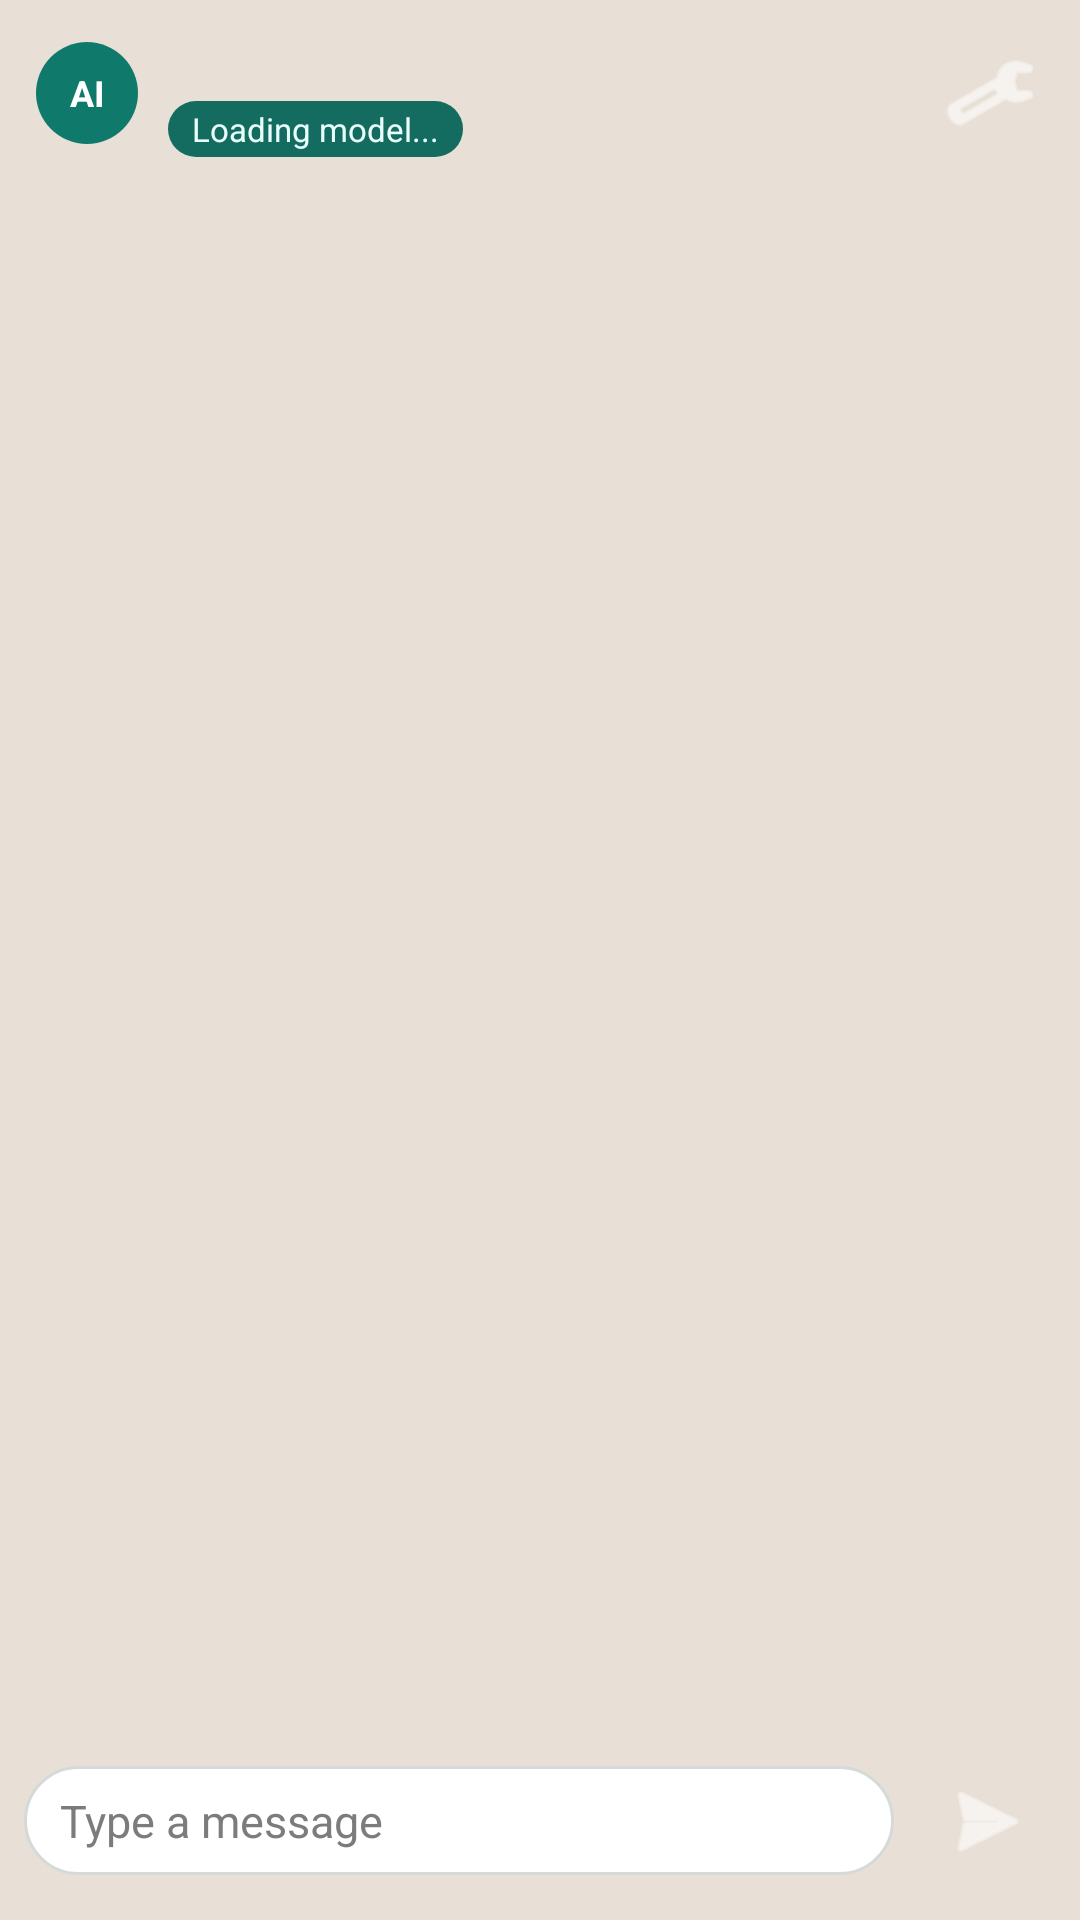

The Android layout XML behind this screen, and the referenced resources:
<!-- AndroidManifest.xml: application theme Theme.Llamajni -->
<!-- res/layout/activity_chat.xml -->
<?xml version="1.0" encoding="utf-8"?>
<LinearLayout xmlns:android="http://schemas.android.com/apk/res/android"
    android:layout_width="match_parent"
    android:layout_height="match_parent"
    android:background="@drawable/bg_chat_screen"
    android:orientation="vertical">

    <LinearLayout
        android:layout_width="match_parent"
        android:layout_height="wrap_content"
        android:background="@drawable/bg_chat_header"
        android:gravity="center_vertical"
        android:orientation="horizontal"
        android:paddingStart="12dp"
        android:paddingTop="10dp"
        android:paddingEnd="12dp"
        android:paddingBottom="10dp">

        <TextView
            android:layout_width="34dp"
            android:layout_height="34dp"
            android:background="@drawable/bg_chat_avatar"
            android:gravity="center"
            android:text="AI"
            android:textColor="@android:color/white"
            android:textSize="12sp"
            android:textStyle="bold" />

        <LinearLayout
            android:layout_width="0dp"
            android:layout_height="wrap_content"
            android:layout_marginStart="10dp"
            android:layout_weight="1"
            android:orientation="vertical">

            <TextView
                android:id="@+id/tvModelName"
                android:layout_width="match_parent"
                android:layout_height="wrap_content"
                android:textColor="@android:color/white"
                android:textSize="16sp"
                android:textStyle="bold" />

            <TextView
                android:id="@+id/tvStatus"
                android:layout_width="wrap_content"
                android:layout_height="wrap_content"
                android:layout_marginTop="2dp"
                android:background="@drawable/bg_chat_status_chip"
                android:paddingStart="8dp"
                android:paddingTop="2dp"
                android:paddingEnd="8dp"
                android:paddingBottom="2dp"
                android:text="Loading model..."
                android:textColor="#E8FFFC"
                android:textSize="11sp" />
        </LinearLayout>

        <ImageButton
            android:id="@+id/btnSettings"
            android:layout_width="36dp"
            android:layout_height="36dp"
            android:background="@android:color/transparent"
            android:contentDescription="Settings"
            android:padding="6dp"
            android:src="@android:drawable/ic_menu_manage"
            android:tint="@android:color/white" />
    </LinearLayout>

    <androidx.recyclerview.widget.RecyclerView
        android:id="@+id/rvChat"
        android:layout_width="match_parent"
        android:layout_height="0dp"
        android:layout_marginStart="6dp"
        android:layout_marginTop="4dp"
        android:layout_marginEnd="6dp"
        android:layout_weight="1"
        android:clipToPadding="false"
        android:paddingBottom="8dp" />

    <LinearLayout
        android:layout_width="match_parent"
        android:layout_height="wrap_content"
        android:gravity="center_vertical"
        android:orientation="horizontal"
        android:paddingStart="8dp"
        android:paddingTop="8dp"
        android:paddingEnd="8dp"
        android:paddingBottom="10dp">

        <LinearLayout
            android:layout_width="0dp"
            android:layout_height="wrap_content"
            android:layout_weight="1"
            android:background="@drawable/bg_chat_composer"
            android:gravity="center_vertical"
            android:orientation="horizontal"
            android:paddingStart="12dp"
            android:paddingEnd="6dp">

            <EditText
                android:id="@+id/etPrompt"
                android:layout_width="0dp"
                android:layout_height="wrap_content"
                android:layout_weight="1"
                android:background="@android:color/transparent"
                android:gravity="top|start"
                android:hint="Type a message"
                android:imeOptions="actionSend"
                android:inputType="textCapSentences|textMultiLine"
                android:maxLines="4"
                android:minLines="1"
                android:paddingTop="8dp"
                android:paddingBottom="8dp"
                android:textColor="@android:color/black"
                android:textColorHint="#7C7C7C"
                android:textSize="15sp" />
        </LinearLayout>

        <ImageButton
            android:id="@+id/btnSend"
            android:layout_width="46dp"
            android:layout_height="46dp"
            android:layout_marginStart="8dp"
            android:background="@drawable/bg_chat_send_button"
            android:contentDescription="Send"
            android:padding="10dp"
            android:src="@android:drawable/ic_menu_send"
            android:tint="@android:color/white" />

        <Button
            android:id="@+id/btnStop"
            android:layout_width="1dp"
            android:layout_height="1dp"
            android:visibility="gone" />
    </LinearLayout>

</LinearLayout>
<!-- resources referenced by this layout -->
<resources>
  <!-- drawable bg_chat_avatar (drawable) -->
  <?xml version="1.0" encoding="utf-8"?>
  <shape xmlns:android="http://schemas.android.com/apk/res/android"
      android:shape="oval">
      <solid android:color="#0F7A6C" />
  </shape>
  <!-- drawable bg_chat_composer (drawable) -->
  <?xml version="1.0" encoding="utf-8"?>
  <shape xmlns:android="http://schemas.android.com/apk/res/android"
      android:shape="rectangle">
      <solid android:color="@android:color/white" />
      <stroke
          android:width="1dp"
          android:color="#D5DAD8" />
      <corners android:radius="24dp" />
  </shape>
  <!-- drawable bg_chat_screen (drawable) -->
  <?xml version="1.0" encoding="utf-8"?>
  <shape xmlns:android="http://schemas.android.com/apk/res/android"
      android:shape="rectangle">
      <solid android:color="#E8DFD6" />
  </shape>
  <!-- drawable bg_chat_status_chip (drawable) -->
  <?xml version="1.0" encoding="utf-8"?>
  <shape xmlns:android="http://schemas.android.com/apk/res/android"
      android:shape="rectangle">
      <solid android:color="#146B60" />
      <corners android:radius="12dp" />
  </shape>
  <style name="Theme.Llamajni" parent="Theme.MaterialComponents.DayNight.DarkActionBar">
          
          <item name="colorPrimary">@color/purple_500</item>
          <item name="colorPrimaryVariant">@color/purple_700</item>
          <item name="colorOnPrimary">@color/white</item>
          
          <item name="colorSecondary">@color/teal_200</item>
          <item name="colorSecondaryVariant">@color/teal_700</item>
          <item name="colorOnSecondary">@color/black</item>
          
          <item name="android:statusBarColor">?attr/colorPrimaryVariant</item>
          
      </style>
  <!-- not gathered from this repository: default colours our renderer supplied (Android Studio template values) -->
  <color name="purple_500">#FF6200EE</color>
  <color name="purple_700">#FF3700B3</color>
  <color name="teal_200">#FF03DAC5</color>
  <color name="teal_700">#FF018786</color>
  <color name="black">#FF000000</color>
  <color name="white">#FFFFFFFF</color>
</resources>
